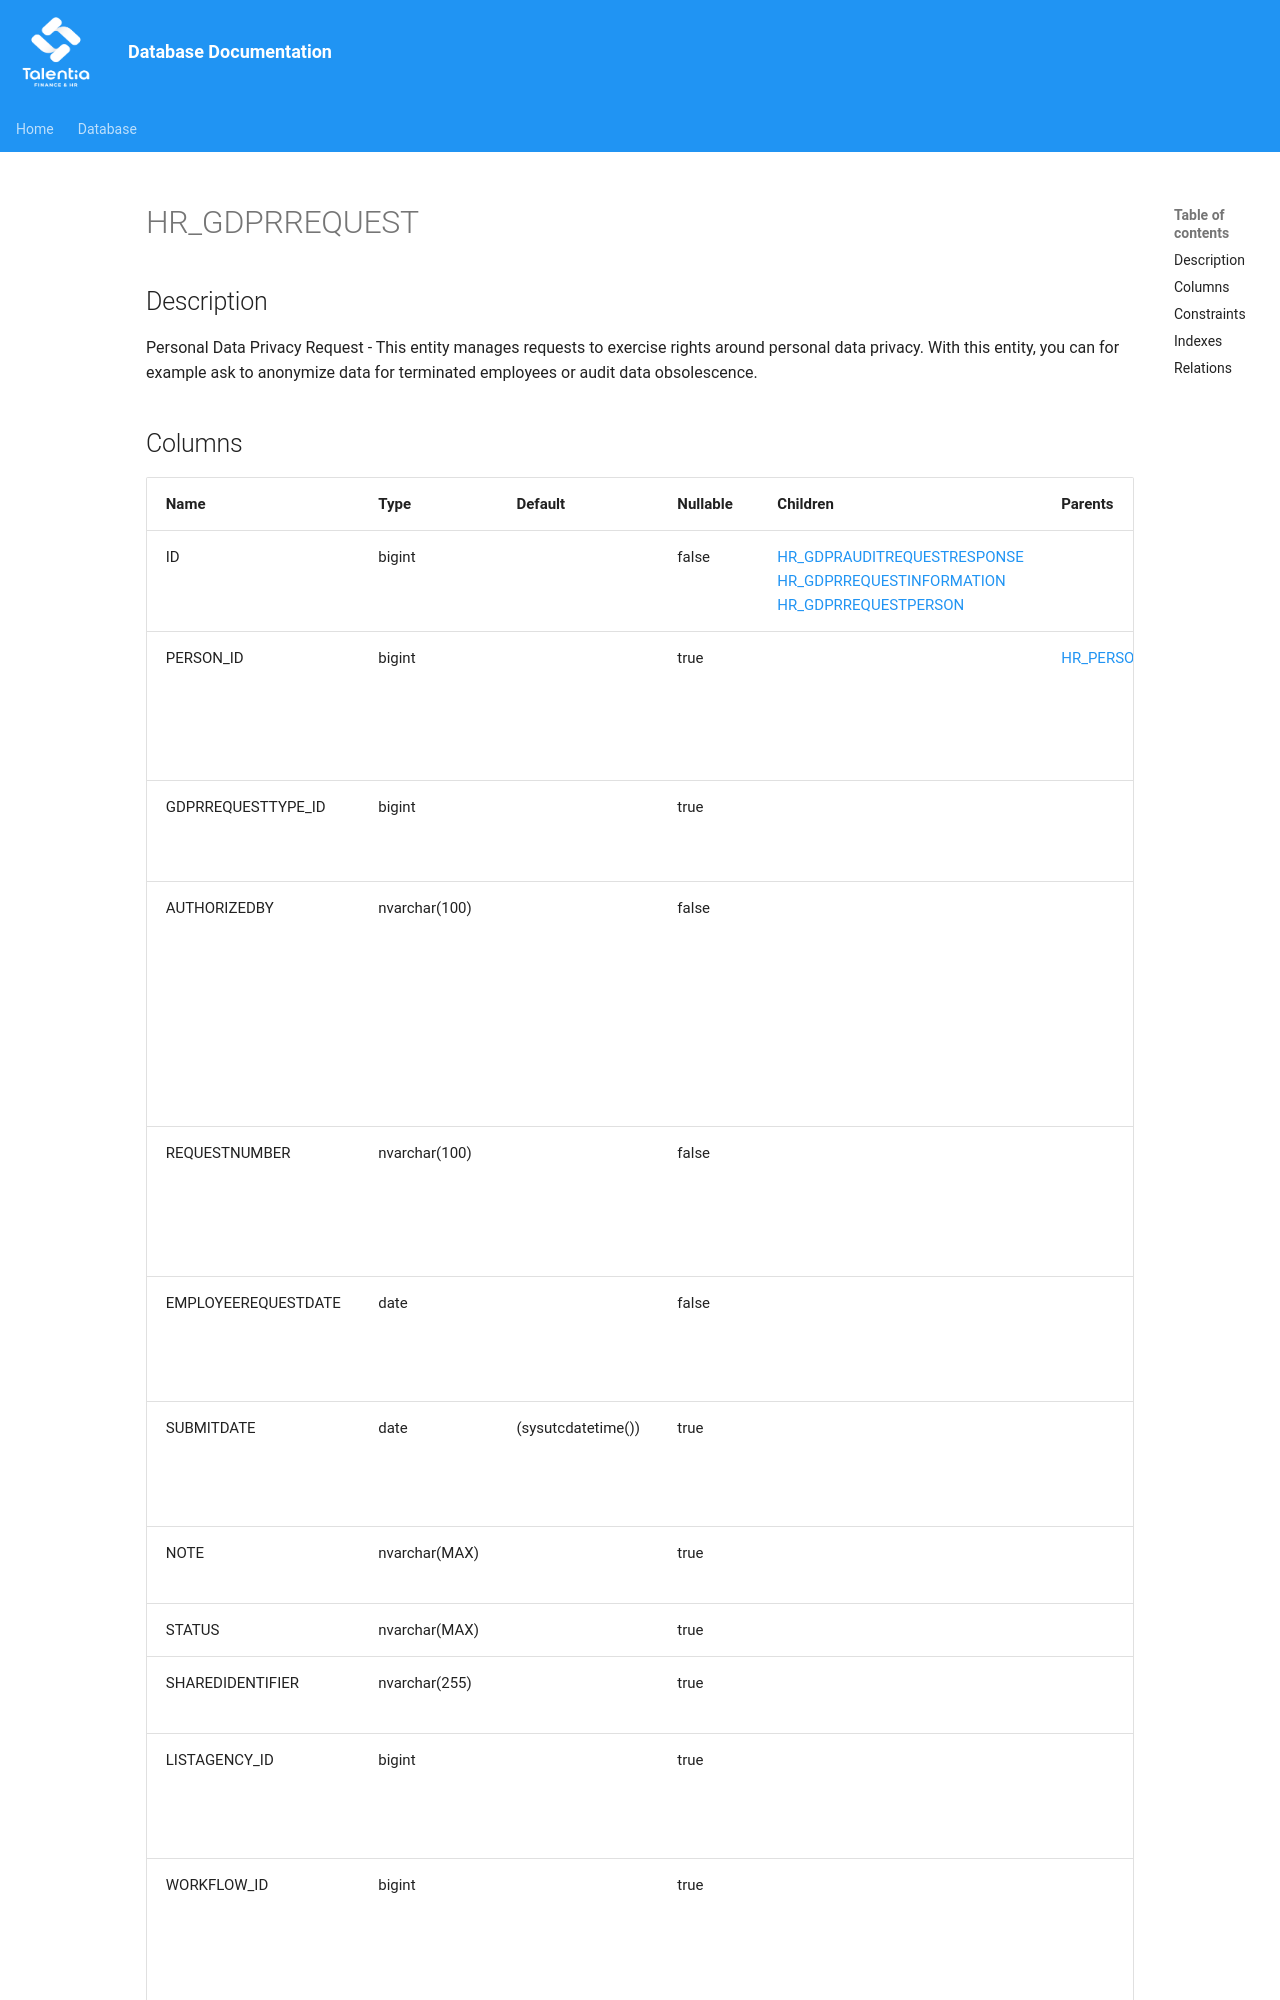

repository: giovanniporcelli/documentazione-db · page: schema/HR_GDPRREQUEST/index.html · generator: mkdocs

# HR_GDPRREQUEST

## Description

Personal Data Privacy Request - This entity manages requests to exercise rights around personal data privacy. With this entity, you can for example ask to anonymize data for terminated employees or audit data obsolescence.
